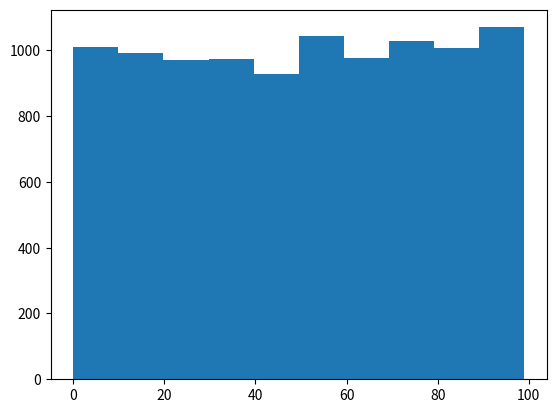

This chart was generated by the following Python code:
import numpy as np

rng = np.random.default_rng()

# Integers - returns random integers

#this will return one random integer between 0-5
rng.integers (6)

#this will return 10000 random integers between 0-99
i = rng.integers (100, size =10000)
print ("i", i)
#this will return 5 coloumns and 3 rows of random integers between the numbers 0 - 99
x = rng.integers (100, size = (5  , 3))
print ("x", x)

# Random([size, dtype, out])   
#Return random floats in the half-open interval [0.0, 1.0).

#Choice 
#The choice() method allows you to generate a random value based on an array of values.
#The choice() method takes an array as a parameter and randomly returns one of the values.
#Return one of the values in an array:
#Example
from numpy import random

x = random.choice([3, 5, 7, 9])

print(x)

#The choice() method also allows you to return an array of values.

#Add a size parameter to specify the shape of the array.

#Example
#Generate a 2-D array that consists of the values in the array parameter (3, 5, 7, and 9):

from numpy import random

x = random.choice([3, 5, 7, 9], size=(3, 5))

print(x)

#Weights

#Ref https://www.w3schools.com/python/numpy/numpy_random.asp 

#Bytes This function of random module is used to generate random bytes.
#Example
import numpy as np  
a=np.random.bytes(7)  
a  

#Example of np.random.permutation

import numpy as np  
a=np.random.permutation(12)  
a  

# Example of np.random.permuted

rng.permuted(x, axis=1)

#Example of np.randon.shuffle e.g shuffle cards

import numpy as np  
a=np.arange(12)  
a  
np.random.shuffle(a)  
a  

#Show uniform distribution of random integers in histogram plot

import matplotlib.pyplot as plt

plt.hist (i)
plt.show ()

#Normal distribution

# Gamma Distribution

#Poisson Distribution

#Binomial Distribution

